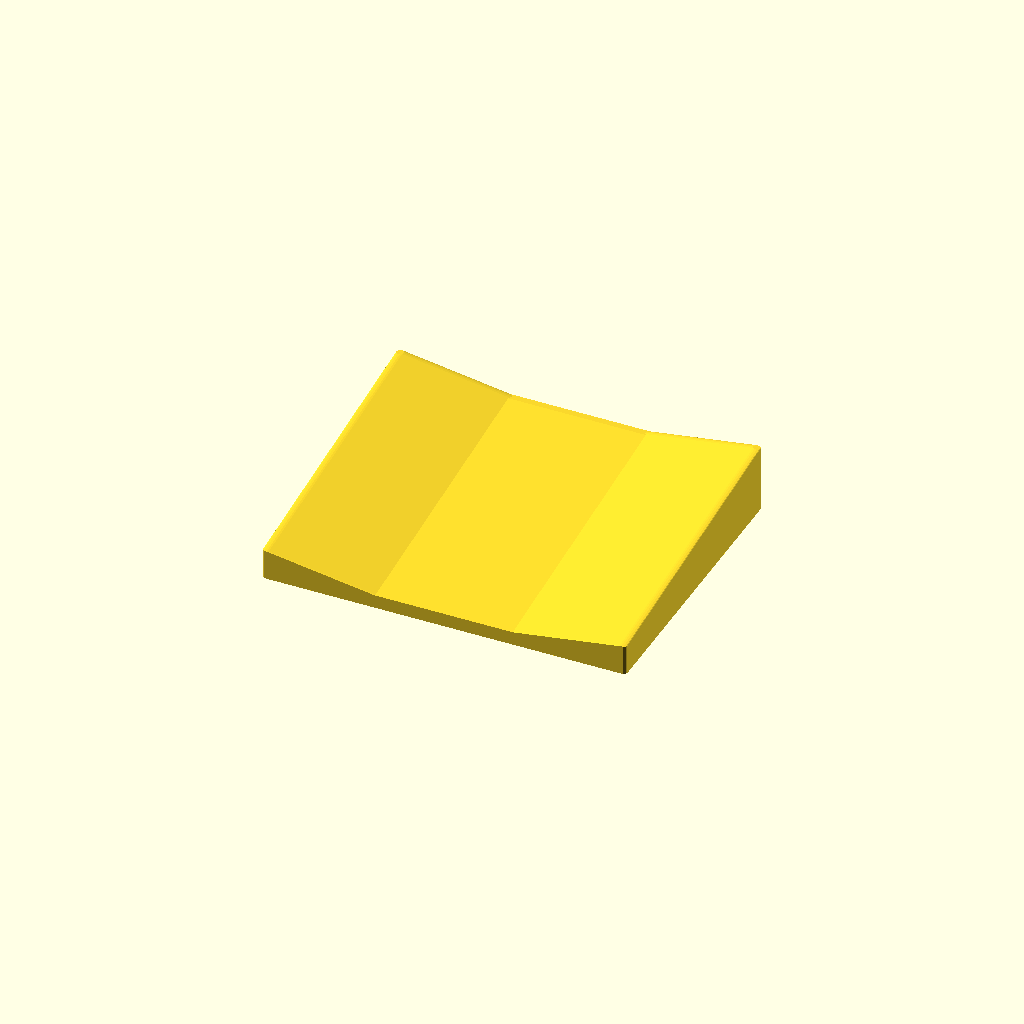
Cell 1 — every parameter at its default value.
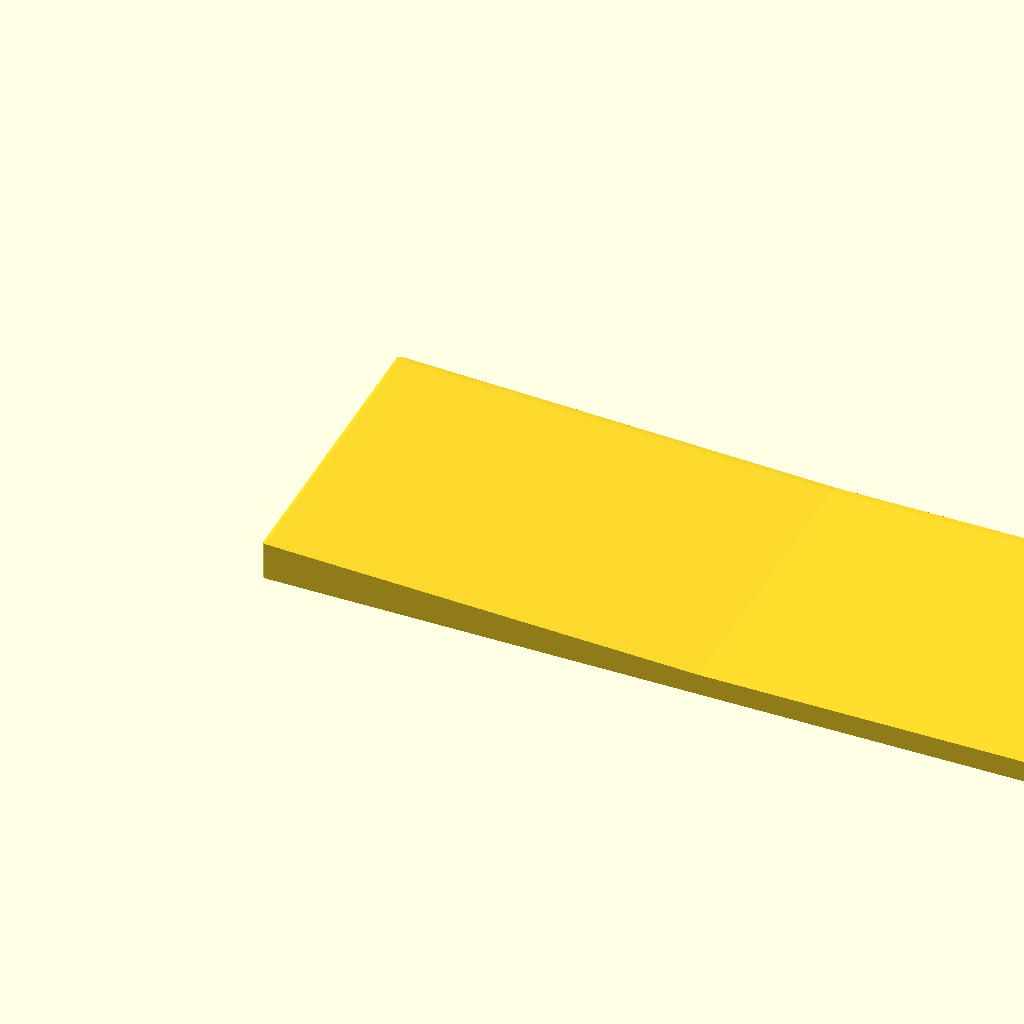
Cell 2 — WIDTH set to 400, the other parameters unchanged.
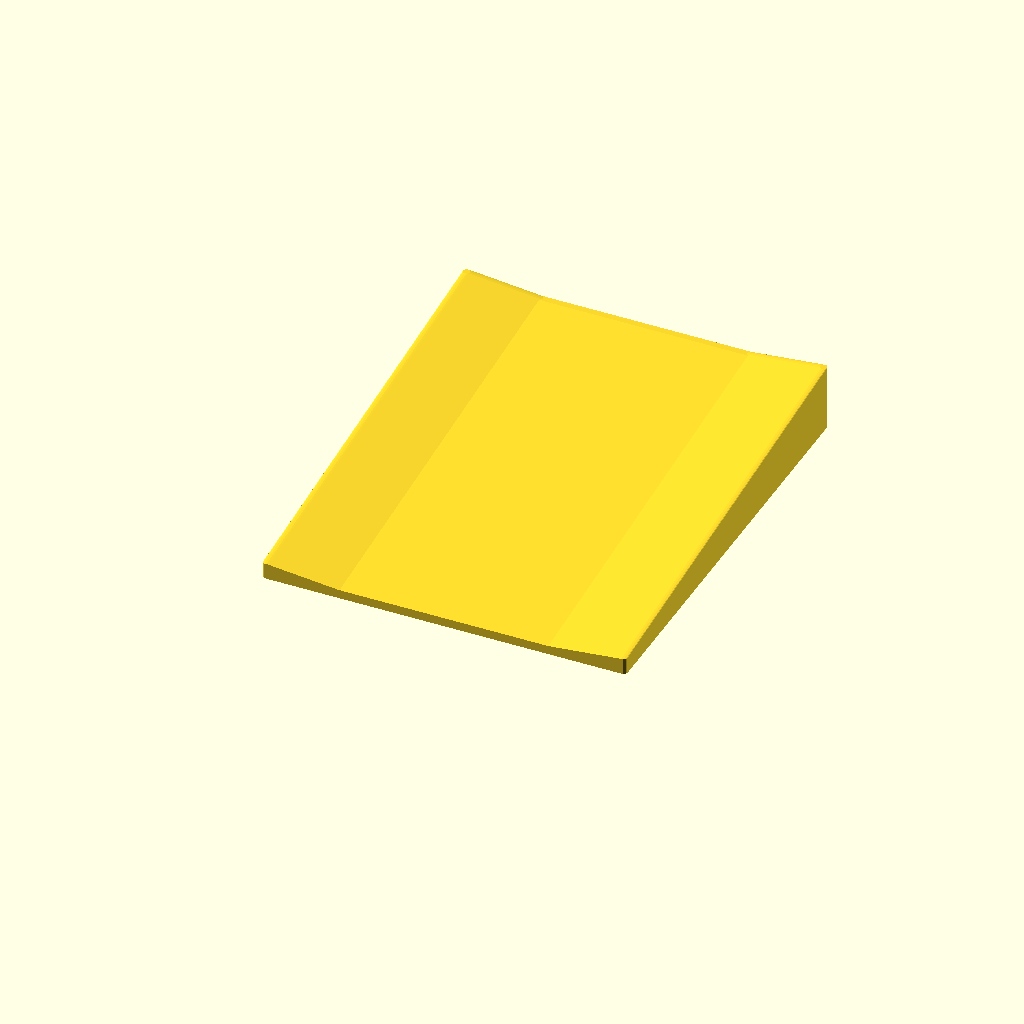
Cell 3 — DEPTH set to 120, the other parameters unchanged.
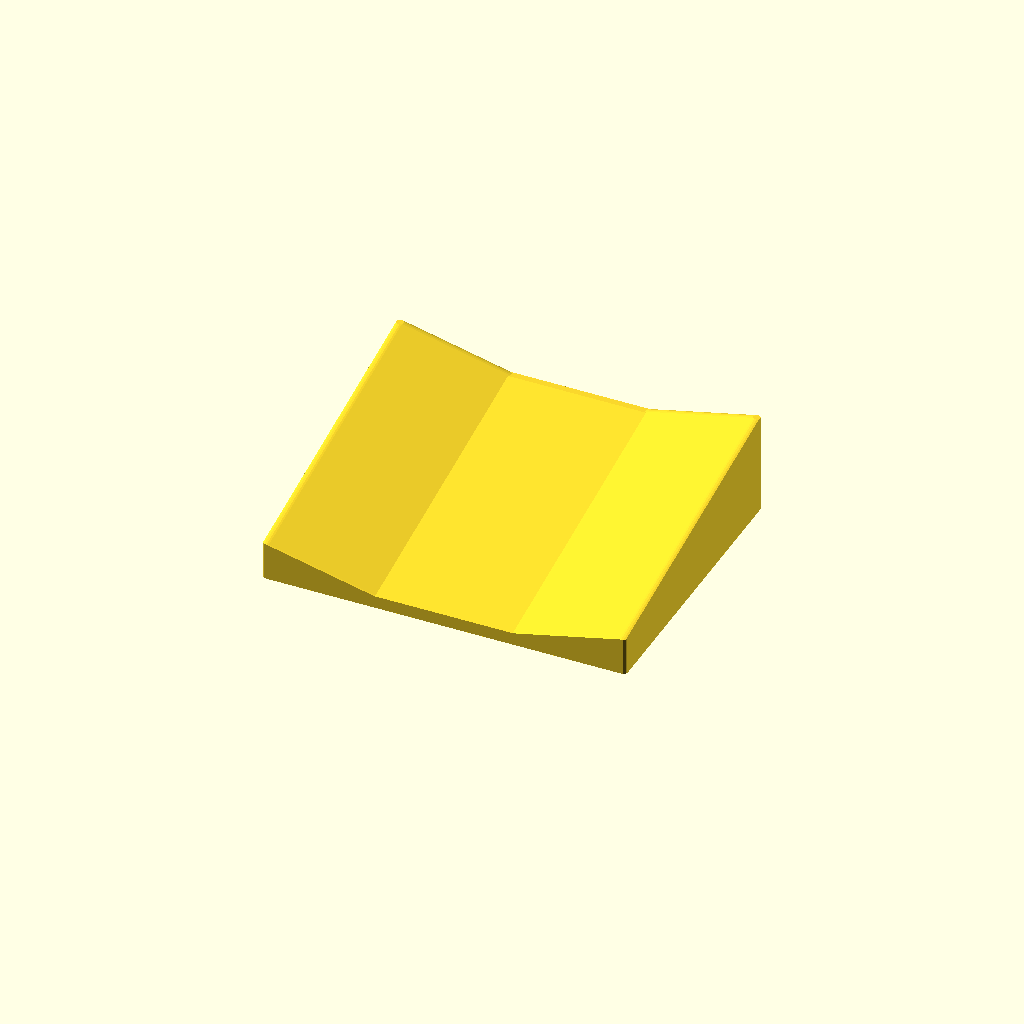
Cell 4: the same model with HEIGHT = 30.
One fixed orthographic camera (rotation 55°, 0°, 25°; colour scheme Cornfield) for every cell.
Source of the model, inputs/thingiverse/files/thing-3080620/files/model.scad:
$fn=10; // Visual detail (lower this for preview renders)
WIDTH = 100; // [100:400]
DEPTH = 80; // [80:120]
HEIGHT = 20; // [15:30]

/* Render the model */
RoundedWristRest();

/* 
This generates the dynamic molding for the palm of your hands
*/
module Mold() {
  angle = 90+(HEIGHT*0.5)+(-0.020*DEPTH)+(-0.010*WIDTH);
  translate([WIDTH/2,DEPTH/2,HEIGHT+(0.01*DEPTH)])
    rotate([angle])
      scale([((DEPTH/HEIGHT)*0.6)*(WIDTH*0.01*2),1,2])
        cylinder(h = DEPTH*1.5, 
                 r1 = HEIGHT/1.5,
                 r2 = HEIGHT/1.5,
                 center=true);
}

/* 
Build the dynamic base platform
*/
module Platform() {
  linear_extrude(HEIGHT/2) {
    square([WIDTH, DEPTH]);
  }
  
  translate([0,0,0+HEIGHT/2]) {
    polyhedron(
      points=[
        [0,0,0], [WIDTH,0,0],
        [WIDTH,DEPTH,0], [0,DEPTH,0],
        [0,DEPTH,HEIGHT/2], [WIDTH,DEPTH,HEIGHT/2]],
      faces=[[0,1,2,3], [5,4,3,2], [0,4,5,1], [0,3,4], [5,2,1]]
    );
  }
}

/* 
Build the wrist rest
*/
module WristRest() {
  difference() {
    Platform();
    Mold();
  }
}

/* 
Build a rounded version of the wrist rest (just looks nicer)
*/
module RoundedWristRest() {
  minkowski() {
    WristRest();
    cylinder(r=1, h=1);
  }
}
Customizer parameters (derived from the source; name, type, default, range or options):
WIDTH: number, default 100, range 100 to 400
DEPTH: number, default 80, range 80 to 120
HEIGHT: number, default 20, range 15 to 30
